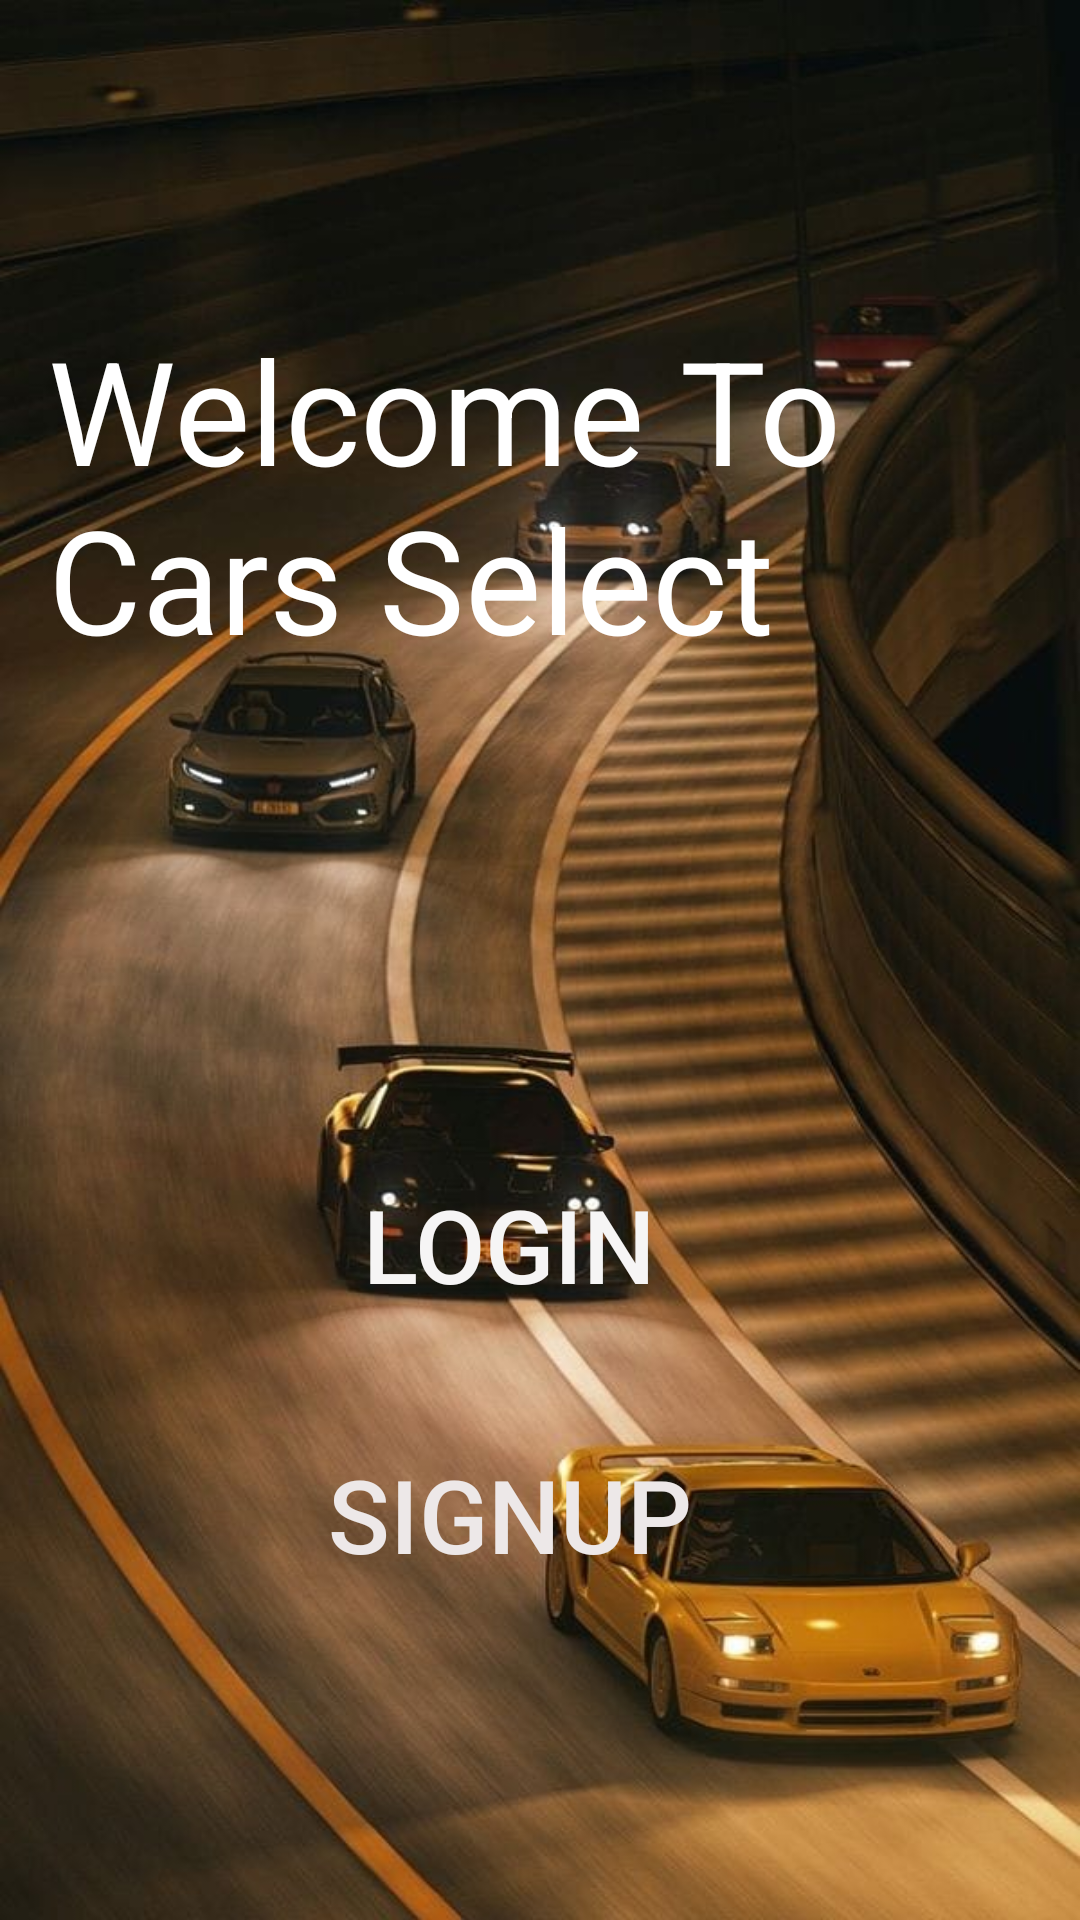

Write the Android layout XML for this screen, with the resource values it uses.
<!-- AndroidManifest.xml: application theme Theme.PrototypeDesignCarsSelect -->
<!-- res/layout/activity_main.xml -->
<?xml version="1.0" encoding="utf-8"?>
<androidx.constraintlayout.widget.ConstraintLayout xmlns:android="http://schemas.android.com/apk/res/android"
    xmlns:app="http://schemas.android.com/apk/res-auto"
    xmlns:tools="http://schemas.android.com/tools"
    android:layout_width="match_parent"
    android:layout_height="match_parent"
    android:background="@drawable/cars"
    tools:context=".MainActivity">

    <Button
        android:id="@+id/button_log"
        android:layout_width="wrap_content"
        android:layout_height="wrap_content"
        android:background="?android:attr/selectableItemBackground"
        android:text="LogIn"
        android:textColor="#F6F5F5"
        android:textSize="34sp"
        app:layout_constraintBottom_toBottomOf="parent"
        app:layout_constraintEnd_toEndOf="parent"
        app:layout_constraintHorizontal_bias="0.46"
        app:layout_constraintStart_toStartOf="parent"
        app:layout_constraintTop_toTopOf="parent"
        app:layout_constraintVertical_bias="0.66" />

    <Button
        android:id="@+id/button_siU"
        android:layout_width="wrap_content"
        android:layout_height="wrap_content"
        android:background="?android:attr/selectableItemBackground"
        android:text="SignUp"
        android:textColor="#EDE8E8"
        android:textSize="34sp"
        app:layout_constraintBottom_toBottomOf="parent"
        app:layout_constraintEnd_toEndOf="parent"
        app:layout_constraintHorizontal_bias="0.458"
        app:layout_constraintStart_toStartOf="parent"
        app:layout_constraintTop_toTopOf="parent"
        app:layout_constraintVertical_bias="0.812" />

    <TextView
        android:id="@+id/textView2"
        android:layout_width="wrap_content"
        android:layout_height="wrap_content"
        android:layout_marginStart="16dp"

        android:text="Welcome To Cars Select"
        android:textColor="@color/white"
        android:textSize="48sp"
        app:layout_constraintBottom_toBottomOf="parent"
        app:layout_constraintStart_toStartOf="parent"
        app:layout_constraintTop_toTopOf="parent"
        app:layout_constraintVertical_bias="0.201"
        tools:textColor="@color/white" />
</androidx.constraintlayout.widget.ConstraintLayout>
<!-- resources referenced by this layout -->
<resources>
  <!-- drawable cars: jpeg bitmap (drawable, 74788 bytes) -->
  <style name="Theme.PrototypeDesignCarsSelect" parent="Theme.AppCompat.Light.NoActionBar">
          
          <item name="colorPrimary">@color/purple_500</item>
          <item name="colorPrimaryVariant">@color/purple_700</item>
          <item name="colorOnPrimary">@color/white</item>
          
          <item name="colorSecondary">@color/teal_200</item>
          <item name="colorSecondaryVariant">@color/teal_700</item>
          <item name="colorOnSecondary">@color/black</item>
          
          <item name="android:statusBarColor">?attr/colorPrimaryVariant</item>
          
      </style>
  <!-- not gathered from this repository: default colours our renderer supplied (Android Studio template values) -->
  <color name="purple_500">#FF6200EE</color>
  <color name="purple_700">#FF3700B3</color>
  <color name="teal_200">#FF03DAC5</color>
  <color name="teal_700">#FF018786</color>
  <color name="black">#FF000000</color>
  <color name="white">#FFFFFFFF</color>
</resources>
